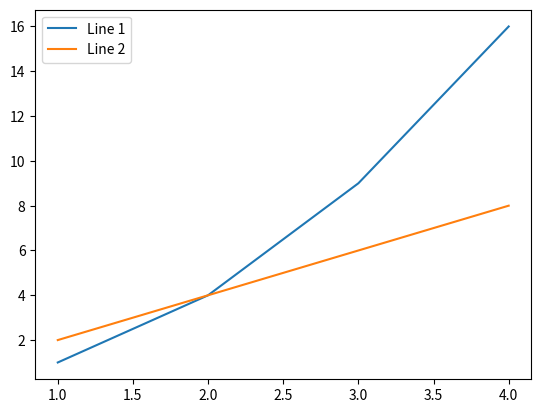

Write Python code to recreate this figure.
import matplotlib.pyplot as plt

x = [1, 2, 3, 4]
y1 = [1, 4, 9, 16]
y2 = [2, 4, 6, 8]

plt.plot(x, y1, label='Line 1')
plt.plot(x, y2, label='Line 2')
plt.legend()
plt.show()
